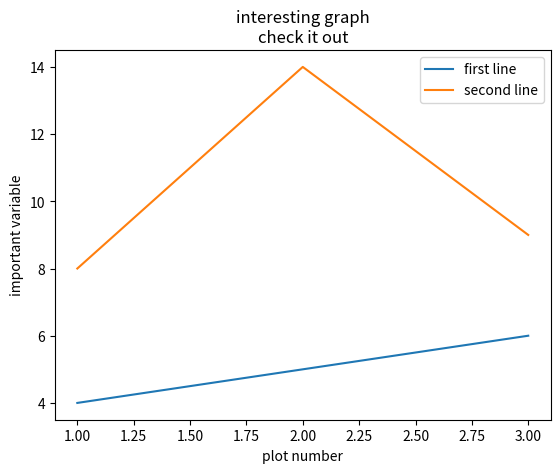

Python code for this plot:
import matplotlib.pyplot as plt

x = [1, 2, 3]
y = [4, 5, 6]

x2 = [1, 2, 3]
y2 = [8, 14, 9]

plt.plot(x, y, label='first line')
plt.plot(x2, y2, label='second line')

plt.xlabel('plot number')
plt.ylabel('important variable')
plt.title('interesting graph\ncheck it out')
plt.legend()
plt.show()
